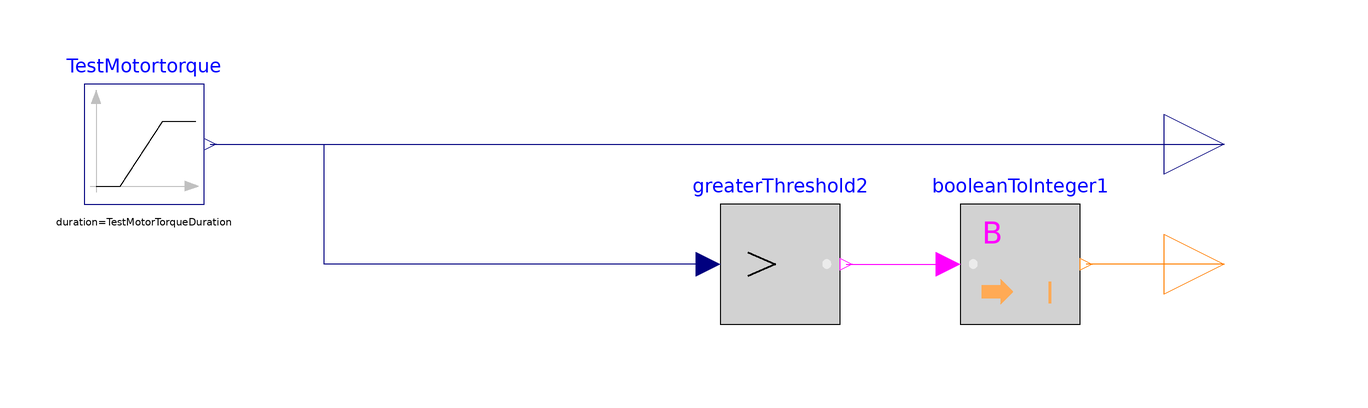

Above is the diagram view of the following Modelica model: its components placed by their Placement annotations and its connect equations drawn as lines.

model ConfigTestVDF
      parameter Real TestMotorTorqueAmplitude = 5 "Torque signal sendt to the test motor";
      parameter Real TestMotorTorqueStartTime = 10 "Ramp up start time";
      parameter Real TestMotorTorqueDuration = 10 "Duration of the ramp up";
      parameter Real TestMotorTorqueOffset = 0 "Initial torque value sendt to the test motot";
      Modelica.Blocks.Sources.Ramp TestMotortorque(duration = TestMotorTorqueDuration, height = TestMotorTorqueAmplitude, offset = TestMotorTorqueOffset, startTime = TestMotorTorqueStartTime) annotation(
        Placement(visible = true, transformation(origin = {0, 0}, extent = {{-80, 40}, {-60, 60}}, rotation = 0)));
      Modelica.Blocks.Logical.GreaterThreshold greaterThreshold2 annotation(
        Placement(visible = true, transformation(origin = {0, 0}, extent = {{26, 20}, {46, 40}}, rotation = 0)));
      Modelica.Blocks.Interfaces.RealOutput Test_motor_torque annotation(
        Placement(visible = true, transformation(origin = {0, 0}, extent = {{100, 40}, {120, 60}}, rotation = 0), iconTransformation(origin = {0, 0}, extent = {{100, 40}, {120, 60}}, rotation = 0)));
      Modelica.Blocks.Math.BooleanToInteger booleanToInteger1 annotation(
        Placement(visible = true, transformation(origin = {0, 0}, extent = {{66, 20}, {86, 40}}, rotation = 0)));
      Modelica.Blocks.Interfaces.IntegerOutput Start_Stop_Testmotor annotation(
        Placement(visible = true, transformation(origin = {0, 0}, extent = {{100, 20}, {120, 40}}, rotation = 0), iconTransformation(origin = {0, 0}, extent = {{100, 20}, {120, 40}}, rotation = 0)));
    equation
      connect(greaterThreshold2.y, booleanToInteger1.u) annotation(
        Line(points = {{47, 30}, {64, 30}}, color = {255, 0, 255}));
      connect(Start_Stop_Testmotor, booleanToInteger1.y) annotation(
        Line(points = {{110, 30}, {87, 30}}, color = {255, 127, 0}));
      connect(greaterThreshold2.u, Test_motor_torque) annotation(
        Line(points = {{24, 30}, {-40, 30}, {-40, 50}, {110, 50}}, color = {0, 0, 127}));
      connect(TestMotortorque.y, Test_motor_torque) annotation(
        Line(points = {{-59, 50}, {110, 50}}, color = {0, 0, 127}));
      annotation(
        experiment(StartTime = 0, StopTime = 300, Tolerance = 1e-6, Interval = 0.6));
    end ConfigTestVDF;